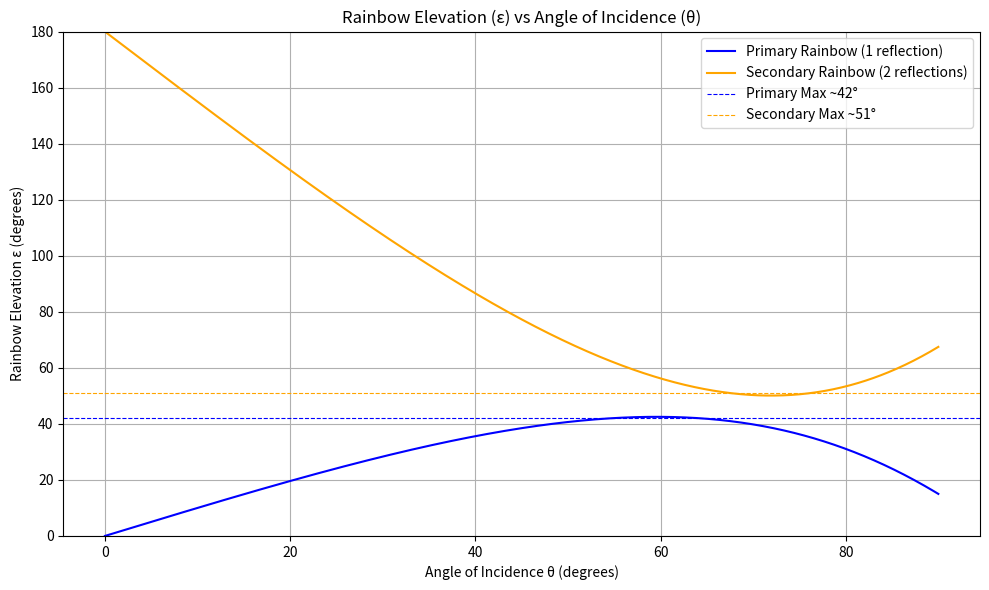

Python code for this plot:
import numpy as np
import matplotlib.pyplot as plt

# Constants
n = 1.33  # Refractive index of water

# Incident angles (degrees)
theta_deg = np.linspace(0.01, 90, 1000)
theta_rad = np.radians(theta_deg)

# Refraction angle (radians)
theta_r = np.arcsin(np.sin(theta_rad) / n)

# Primary rainbow deviation and elevation
D_primary = 2 * theta_deg - 4 * np.degrees(theta_r) + 180
epsilon_primary = 180 - D_primary

# Secondary rainbow deviation and elevation
D_secondary = 6 * np.degrees(theta_r) - 2 * theta_deg
epsilon_secondary = 180 - D_secondary

# Find where secondary elevation is visible
valid_secondary = (epsilon_secondary > 0) & (epsilon_secondary < 180)

# Plotting
plt.figure(figsize=(10, 6))
plt.plot(theta_deg, epsilon_primary, label='Primary Rainbow (1 reflection)', color='blue')
plt.plot(theta_deg[valid_secondary], epsilon_secondary[valid_secondary],
         label='Secondary Rainbow (2 reflections)', color='orange')

# Guide lines
plt.axhline(y=42, color='blue', linestyle='--', linewidth=0.8, label='Primary Max ~42°')
plt.axhline(y=51, color='orange', linestyle='--', linewidth=0.8, label='Secondary Max ~51°')

# Labels
plt.xlabel('Angle of Incidence θ (degrees)')
plt.ylabel('Rainbow Elevation ε (degrees)')
plt.title('Rainbow Elevation (ε) vs Angle of Incidence (θ)')
plt.ylim(0, 180)
plt.grid(True)
plt.legend()
plt.tight_layout()
plt.show()
plt.savefig('11a.png')